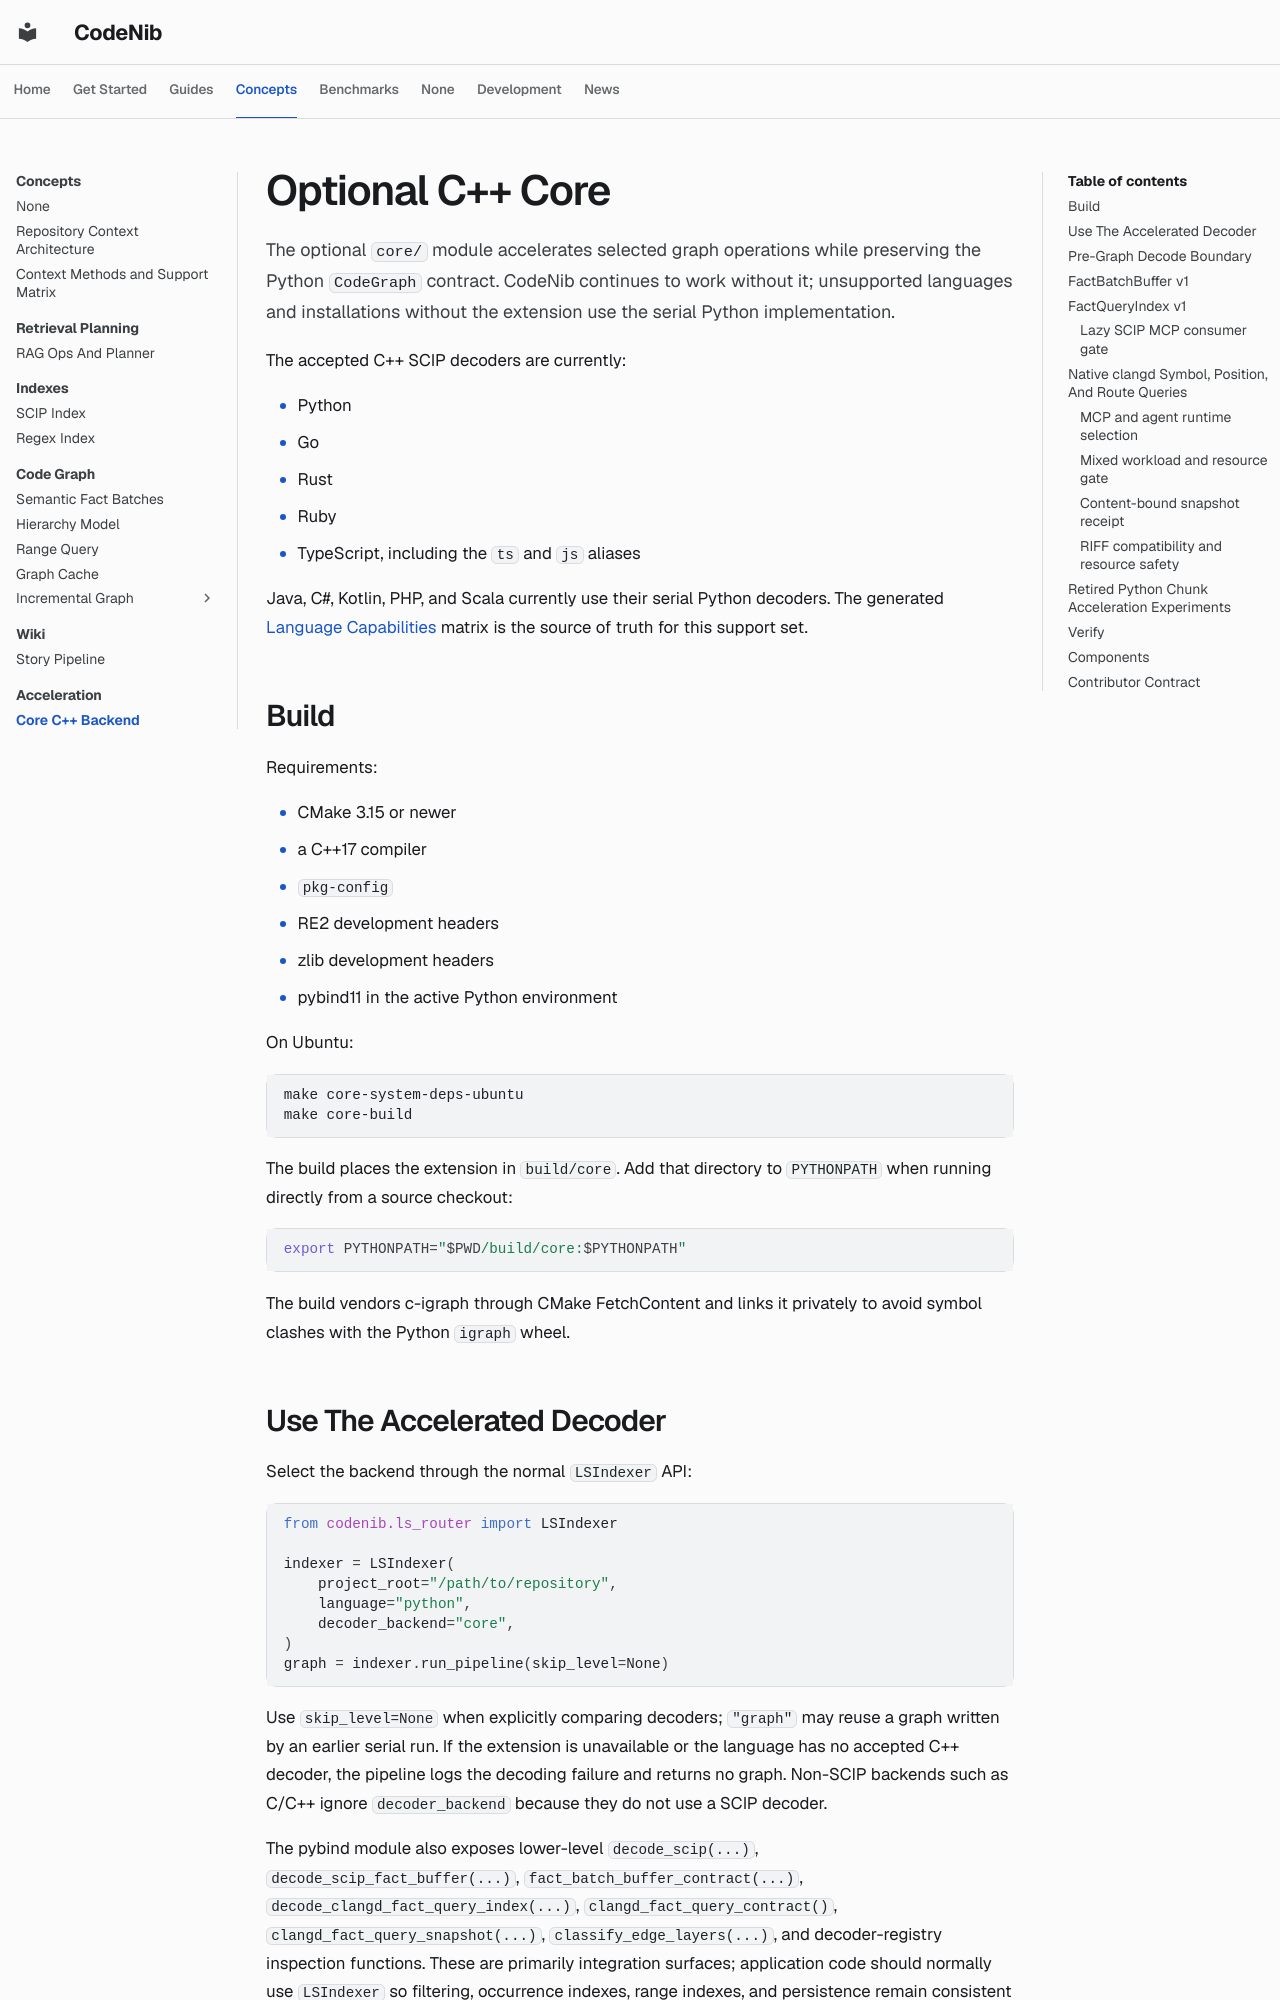

repository: sysevol-ai/CodeNib · page: core_cpp/index.html · generator: mkdocs

<!--
SPDX-FileCopyrightText: 2025-2026 CodeNib Contributors

SPDX-License-Identifier: Apache-2.0
-->

# Optional C++ Core

The optional `core/` module accelerates selected graph operations while
preserving the Python `CodeGraph` contract. CodeNib continues to work without
it; unsupported languages and installations without the extension use the
serial Python implementation.

The accepted C++ SCIP decoders are currently:

- Python
- Go
- Rust
- Ruby
- TypeScript, including the `ts` and `js` aliases

Java, C#, Kotlin, PHP, and Scala currently use their serial Python decoders.
The generated [Language Capabilities](language_capabilities.md) matrix is the
source of truth for this support set.

## Build

Requirements:

- CMake 3.15 or newer
- a C++17 compiler
- `pkg-config`
- RE2 development headers
- zlib development headers
- pybind11 in the active Python environment

On Ubuntu:

```bash
make core-system-deps-ubuntu
make core-build
```

The build places the extension in `build/core`. Add that directory to
`PYTHONPATH` when running directly from a source checkout:

```bash
export PYTHONPATH="$PWD/build/core:$PYTHONPATH"
```

The build vendors c-igraph through CMake FetchContent and links it privately to
avoid symbol clashes with the Python `igraph` wheel.

## Use The Accelerated Decoder

Select the backend through the normal `LSIndexer` API:

```python
from codenib.ls_router import LSIndexer

indexer = LSIndexer(
    project_root="/path/to/repository",
    language="python",
    decoder_backend="core",
)
graph = indexer.run_pipeline(skip_level=None)
```

Use `skip_level=None` when explicitly comparing decoders; `"graph"` may reuse a
graph written by an earlier serial run. If the extension is unavailable or the
language has no accepted C++ decoder, the pipeline logs the decoding failure
and returns no graph. Non-SCIP backends such as C/C++ ignore
`decoder_backend` because they do not use a SCIP decoder.

The pybind module also exposes lower-level `decode_scip(...)`,
`decode_scip_fact_buffer(...)`, `fact_batch_buffer_contract(...)`,
`decode_clangd_fact_query_index(...)`, `clangd_fact_query_contract()`,
`clangd_fact_query_snapshot(...)`, `classify_edge_layers(...)`, and
decoder-registry inspection functions. These are primarily integration
surfaces; application code should normally use `LSIndexer` so filtering,
occurrence indexes, range indexes, and persistence remain consistent with the
serial path.

## Pre-Graph Decode Boundary

The C++ decoder now merges each SCIP index into provider-neutral
`DecodedRecords` before constructing igraph. The normal `decode()` API then
materializes the same graph, so persisted schema and public graph behavior do
not change. `decode_records()` is the reusable boundary for later consumers:
it owns deterministic vertex order, indexed edges, project identity, and
language-specific postprocessing without constructing a `CodeGraph`.
